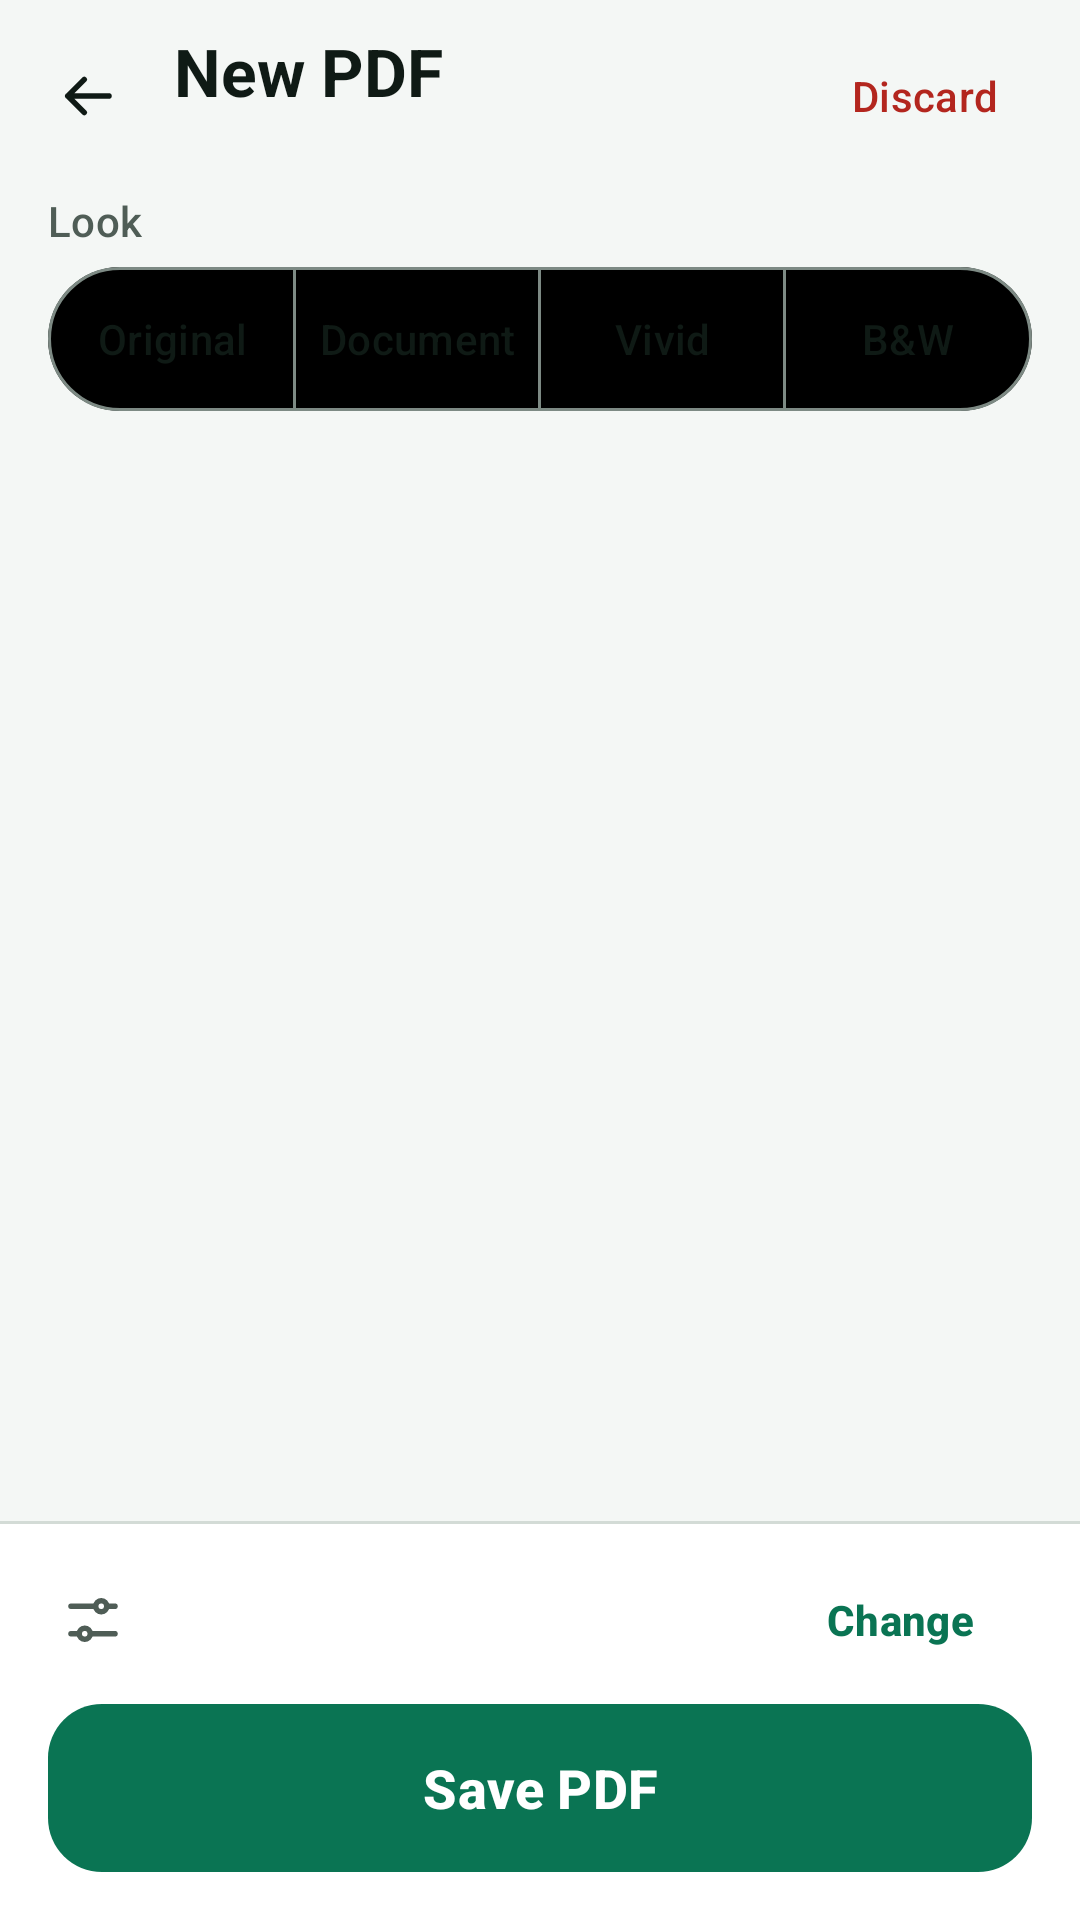

Here is an Android app screen rendered from its layout file. Give the layout XML and the strings, colors and styles it references.
<!-- AndroidManifest.xml: application theme Theme.DocNest -->
<!-- res/layout/activity_review.xml -->
<?xml version="1.0" encoding="utf-8"?>
<androidx.coordinatorlayout.widget.CoordinatorLayout xmlns:android="http://schemas.android.com/apk/res/android"
    xmlns:app="http://schemas.android.com/apk/res-auto"
    android:id="@+id/root"
    android:layout_width="match_parent"
    android:layout_height="match_parent"
    android:background="?android:attr/colorBackground">

    <LinearLayout
        android:layout_width="match_parent"
        android:layout_height="match_parent"
        android:orientation="vertical">

        
        <LinearLayout
            android:layout_width="match_parent"
            android:layout_height="64dp"
            android:gravity="center_vertical"
            android:orientation="horizontal"
            android:paddingStart="4dp"
            android:paddingEnd="8dp">

            <com.google.android.material.button.MaterialButton
                android:id="@+id/backBtn"
                style="@style/Widget.DocNest.IconButton"
                android:layout_width="wrap_content"
                android:layout_height="wrap_content"
                android:contentDescription="Back to My documents"
                app:icon="@drawable/ic_back"
                app:iconTint="?attr/colorOnSurface" />

            <LinearLayout
                android:layout_width="0dp"
                android:layout_height="wrap_content"
                android:layout_marginStart="4dp"
                android:layout_weight="1"
                android:orientation="vertical">

                <TextView
                    android:layout_width="wrap_content"
                    android:layout_height="wrap_content"
                    android:accessibilityHeading="true"
                    android:text="New PDF"
                    android:textAppearance="?attr/textAppearanceTitleLarge"
                    android:textColor="?attr/colorOnSurface"
                    android:textStyle="bold" />

                <TextView
                    android:id="@+id/countText"
                    android:layout_width="wrap_content"
                    android:layout_height="wrap_content"
                    android:textAppearance="?attr/textAppearanceBodySmall"
                    android:textColor="?attr/colorOnSurfaceVariant" />
            </LinearLayout>

            <com.google.android.material.button.MaterialButton
                android:id="@+id/discardBtn"
                style="@style/Widget.Material3.Button.TextButton"
                android:layout_width="wrap_content"
                android:layout_height="wrap_content"
                android:maxLines="1"
                android:text="Discard"
                android:textColor="?attr/colorError" />
        </LinearLayout>

        
        <TextView
            android:id="@+id/lookLabel"
            android:layout_width="wrap_content"
            android:layout_height="wrap_content"
            android:layout_marginStart="16dp"
            android:text="Look"
            android:textAppearance="?attr/textAppearanceLabelLarge"
            android:textColor="?attr/colorOnSurfaceVariant" />

        <com.google.android.material.button.MaterialButtonToggleGroup
            android:id="@+id/lookGroup"
            android:layout_width="match_parent"
            android:layout_height="wrap_content"
            android:layout_marginStart="16dp"
            android:layout_marginTop="6dp"
            android:layout_marginEnd="16dp"
            app:selectionRequired="true"
            app:singleSelection="true">

            <com.google.android.material.button.MaterialButton
                android:id="@+id/lOriginal"
                style="@style/Widget.DocNest.Segment"
                android:text="Original" />

            <com.google.android.material.button.MaterialButton
                android:id="@+id/lDocument"
                style="@style/Widget.DocNest.Segment"
                android:text="Document" />

            <com.google.android.material.button.MaterialButton
                android:id="@+id/lVivid"
                style="@style/Widget.DocNest.Segment"
                android:text="Vivid" />

            <com.google.android.material.button.MaterialButton
                android:id="@+id/lBw"
                style="@style/Widget.DocNest.Segment"
                android:contentDescription="Black and white"
                android:text="B&amp;W" />
        </com.google.android.material.button.MaterialButtonToggleGroup>

        <TextView
            android:id="@+id/lookHint"
            style="@style/Widget.DocNest.SettingHint"
            android:layout_marginStart="16dp"
            android:layout_marginEnd="16dp"
            android:accessibilityLiveRegion="polite" />

        
        <androidx.recyclerview.widget.RecyclerView
            android:id="@+id/grid"
            android:layout_width="match_parent"
            android:layout_height="0dp"
            android:layout_weight="1"
            android:clipToPadding="false"
            android:paddingStart="10dp"
            android:paddingTop="8dp"
            android:paddingEnd="10dp"
            android:paddingBottom="16dp" />

        
        <LinearLayout
            android:id="@+id/dock"
            android:layout_width="match_parent"
            android:layout_height="wrap_content"
            android:background="@drawable/bg_dock"
            android:orientation="vertical"
            android:paddingStart="16dp"
            android:paddingTop="9dp"
            android:paddingEnd="16dp"
            android:paddingBottom="16dp">

            <LinearLayout
                android:id="@+id/statusRow"
                android:layout_width="match_parent"
                android:layout_height="wrap_content"
                android:layout_marginTop="4dp"
                android:layout_marginBottom="10dp"
                android:orientation="vertical"
                android:visibility="gone">

                <LinearLayout
                    android:layout_width="match_parent"
                    android:layout_height="wrap_content"
                    android:gravity="center_vertical"
                    android:orientation="horizontal">

                    <TextView
                        android:id="@+id/statusText"
                        android:layout_width="0dp"
                        android:layout_height="wrap_content"
                        android:layout_weight="1"
                        android:accessibilityLiveRegion="polite"
                        android:textAppearance="?attr/textAppearanceBodyMedium"
                        android:textColor="?attr/colorOnSurface" />

                    
                    <com.google.android.material.button.MaterialButton
                        android:id="@+id/cancelBtn"
                        style="@style/Widget.Material3.Button.TextButton"
                        android:layout_width="wrap_content"
                        android:layout_height="wrap_content"
                        android:text="Cancel"
                        android:visibility="gone" />
                </LinearLayout>

                <com.google.android.material.progressindicator.LinearProgressIndicator
                    android:id="@+id/progress"
                    android:layout_width="match_parent"
                    android:layout_height="wrap_content"
                    android:layout_marginTop="8dp"
                    android:max="1000"
                    app:trackCornerRadius="4dp"
                    app:trackThickness="6dp" />
            </LinearLayout>

            
            <LinearLayout
                android:id="@+id/optionsRow"
                android:layout_width="match_parent"
                android:layout_height="wrap_content"
                android:baselineAligned="false"
                android:gravity="center_vertical"
                android:minHeight="48dp"
                android:orientation="horizontal">

                <ImageView
                    android:layout_width="22dp"
                    android:layout_height="22dp"
                    android:layout_marginStart="4dp"
                    android:importantForAccessibility="no"
                    android:src="@drawable/ic_tune"
                    app:tint="?attr/colorOnSurfaceVariant" />

                <TextView
                    android:id="@+id/optionsText"
                    android:layout_width="0dp"
                    android:layout_height="wrap_content"
                    android:layout_marginStart="12dp"
                    android:layout_weight="1"
                    android:textAppearance="?attr/textAppearanceBodyMedium"
                    android:textColor="?attr/colorOnSurface" />

                <com.google.android.material.button.MaterialButton
                    android:id="@+id/changeBtn"
                    style="@style/Widget.Material3.Button.TextButton"
                    android:layout_width="wrap_content"
                    android:layout_height="wrap_content"
                    android:contentDescription="Change the PDF options"
                    android:maxLines="1"
                    android:text="Change"
                    android:textStyle="bold" />
            </LinearLayout>

            <com.google.android.material.button.MaterialButton
                android:id="@+id/makeBtn"
                style="@style/Widget.DocNest.DockButton"
                android:layout_width="match_parent"
                android:layout_marginTop="4dp"
                android:text="Save PDF"
                android:textSize="18sp"
                android:textStyle="bold" />
        </LinearLayout>
    </LinearLayout>
</androidx.coordinatorlayout.widget.CoordinatorLayout>
<!-- resources referenced by this layout -->
<resources>
  <!-- drawable bg_dock (drawable) -->
  <?xml version="1.0" encoding="utf-8"?>
  <layer-list xmlns:android="http://schemas.android.com/apk/res/android">
      <item>
          <shape android:shape="rectangle">
              <solid android:color="@color/outline_variant" />
          </shape>
      </item>
      <item android:top="1dp">
          <shape android:shape="rectangle">
              <solid android:color="@color/surface_lowest" />
          </shape>
      </item>
  </layer-list>
  <!-- drawable ic_back (drawable) -->
  <?xml version="1.0" encoding="utf-8"?>
  <vector xmlns:android="http://schemas.android.com/apk/res/android"
      android:width="24dp"
      android:height="24dp"
      android:viewportWidth="24"
      android:viewportHeight="24">
      <path
          android:pathData="M20,12H5M11,6l-6,6 6,6"
          android:strokeWidth="2"
          android:strokeColor="#FF000000"
          android:strokeLineCap="round"
          android:strokeLineJoin="round" />
  </vector>
  <!-- drawable ic_tune (drawable) -->
  <?xml version="1.0" encoding="utf-8"?>
  <vector xmlns:android="http://schemas.android.com/apk/res/android"
      android:width="24dp"
      android:height="24dp"
      android:viewportWidth="24"
      android:viewportHeight="24">
      <path
          android:pathData="M4,7h9M17,7h3M4,17h3M11,17h9M13,7a2,2 0,1 0,4 0a2,2 0,1 0,-4 0M7,17a2,2 0,1 0,4 0a2,2 0,1 0,-4 0"
          android:strokeWidth="2"
          android:strokeColor="#FF000000"
          android:strokeLineCap="round"
          android:strokeLineJoin="round" />
  </vector>
  <style name="Widget.DocNest.IconButton" parent="Widget.Material3.Button.IconButton">
          <item name="iconTint">?attr/colorOnSurfaceVariant</item>
          <item name="iconSize">22dp</item>
      </style>
  <style name="Widget.DocNest.SettingHint" parent="">
          <item name="android:layout_width">match_parent</item>
          <item name="android:layout_height">wrap_content</item>
          <item name="android:layout_marginTop">6dp</item>
          <item name="android:textAppearance">?attr/textAppearanceBodySmall</item>
          <item name="android:textColor">?attr/colorOnSurfaceVariant</item>
      </style>
  <style name="Theme.DocNest" parent="Base.Theme.DocNest" />
  <color name="outline_variant">#D3DBD6</color>
  <color name="surface_lowest">#FFFFFF</color>
  <color name="primary">#0A7453</color>
  <color name="on_primary">#FFFFFF</color>
  <color name="primary_container">#DDF3E9</color>
  <color name="on_primary_container">#064B35</color>
  <color name="primary_inverse">#7FD6B2</color>
  <color name="secondary">#B45309</color>
  <color name="on_secondary">#FFFFFF</color>
  <color name="secondary_container">#DDF3E9</color>
  <color name="on_secondary_container">#064B35</color>
  <color name="background">#F4F7F5</color>
  <color name="on_surface">#0F1A15</color>
  <color name="surface">#F4F7F5</color>
  <color name="surface_highest">#DCE3DF</color>
  <color name="on_surface_variant">#4F5D56</color>
  <color name="surface_low">#EEF2EF</color>
  <color name="surface_mid">#E8EDEA</color>
  <color name="surface_high">#E2E8E4</color>
  <color name="surface_inverse">#2A322E</color>
  <color name="on_surface_inverse">#EDF2EF</color>
  <color name="outline">#7D8A84</color>
  <color name="error">#B3261E</color>
  <color name="on_error">#FFFFFF</color>
  <color name="error_container">#F9DEDC</color>
  <color name="on_error_container">#410E0B</color>
  <style name="ThemeOverlay.DocNest.BottomSheet" parent="ThemeOverlay.Material3.BottomSheetDialog">
          <item name="bottomSheetStyle">@style/Widget.DocNest.BottomSheet</item>
          <item name="android:windowSoftInputMode">adjustResize</item>
      </style>
  <style name="Widget.DocNest.BottomSheet" parent="Widget.Material3.BottomSheet.Modal">
          <item name="backgroundTint">@color/surface_low</item>
      </style>
</resources>
